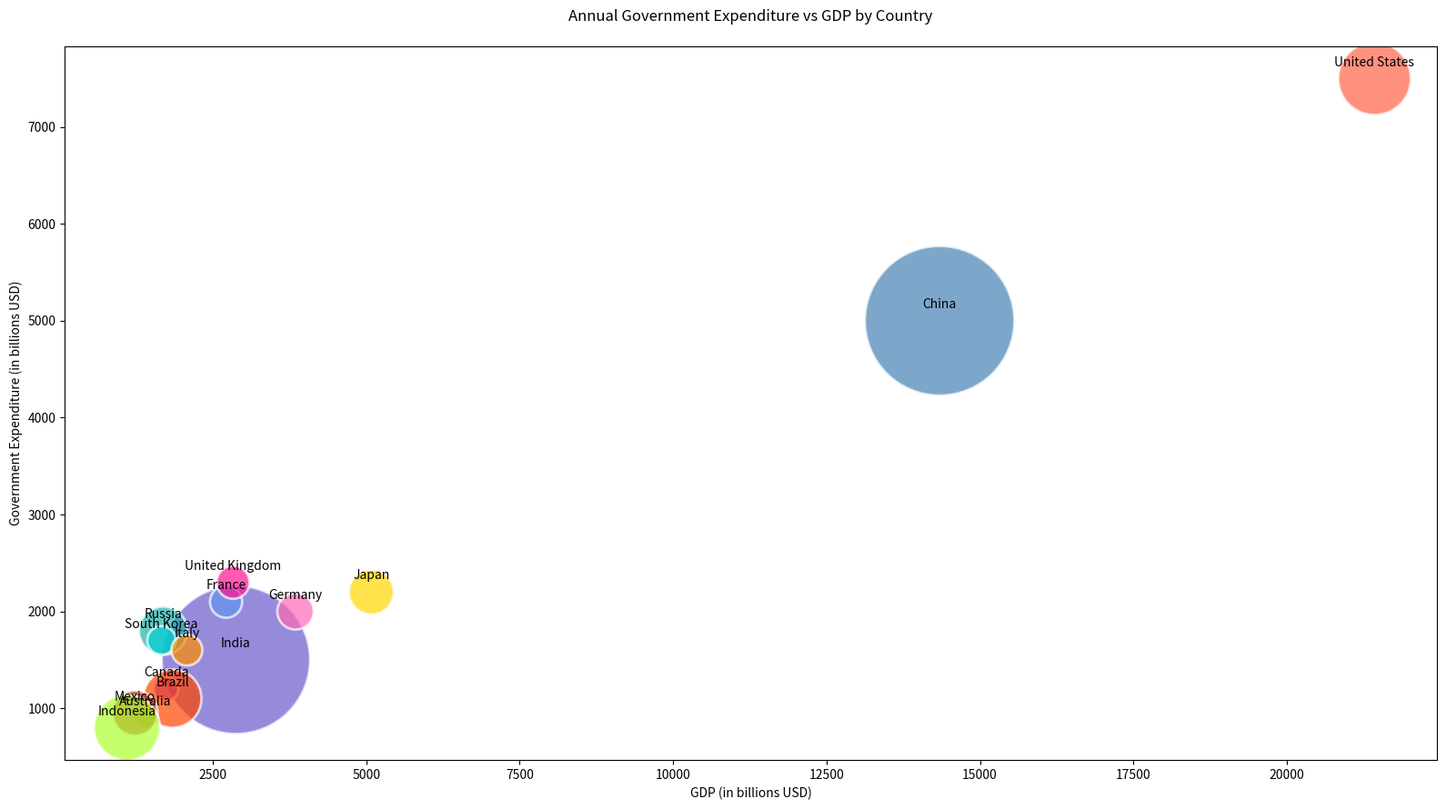

Generate this figure with matplotlib:

import matplotlib.pyplot as plt
import numpy as np

countries = ['United States', 'China', 'India', 'Russia', 'Japan', 'Germany', 
             'Canada', 'Brazil', 'Australia', 'France', 'United Kingdom', 
             'South Korea', 'Italy', 'Mexico', 'Indonesia']
expenditure = np.array([7500, 5000, 1500, 1800, 2200, 2000, 1200, 1100, 900, 2100, 2300, 1700, 1600, 950, 800])
gdp = np.array([21429, 14342, 2875, 1689, 5082, 3846, 1736, 1839, 1390, 2715, 2829, 1664, 2076, 1232, 1100])
population = np.array([331, 1402, 1380, 146, 126, 83, 38, 213, 26, 65, 68, 51, 60, 127, 273])

sizes = population * 10

colors = ['#FF6347', '#4682B4', '#6A5ACD', '#20B2AA', '#FFD700', '#FF69B4', 
          '#8A2BE2', '#FF4500', '#7CFC00', '#6495ED', '#FF1493', '#00CED1', 
          '#FF8C00', '#B22222', '#ADFF2F']

plt.figure(figsize=(16, 9))

scatter = plt.scatter(gdp, expenditure, s=sizes, c=colors, alpha=0.7, edgecolors="w", linewidth=2)

plt.title('Annual Government Expenditure vs GDP by Country', pad=20)
plt.xlabel('GDP (in billions USD)')
plt.ylabel('Government Expenditure (in billions USD)')

for i, country in enumerate(countries):
    plt.annotate(country, (gdp[i], expenditure[i]), textcoords="offset points", xytext=(0,10), ha='center')

plt.tight_layout()
plt.show()
